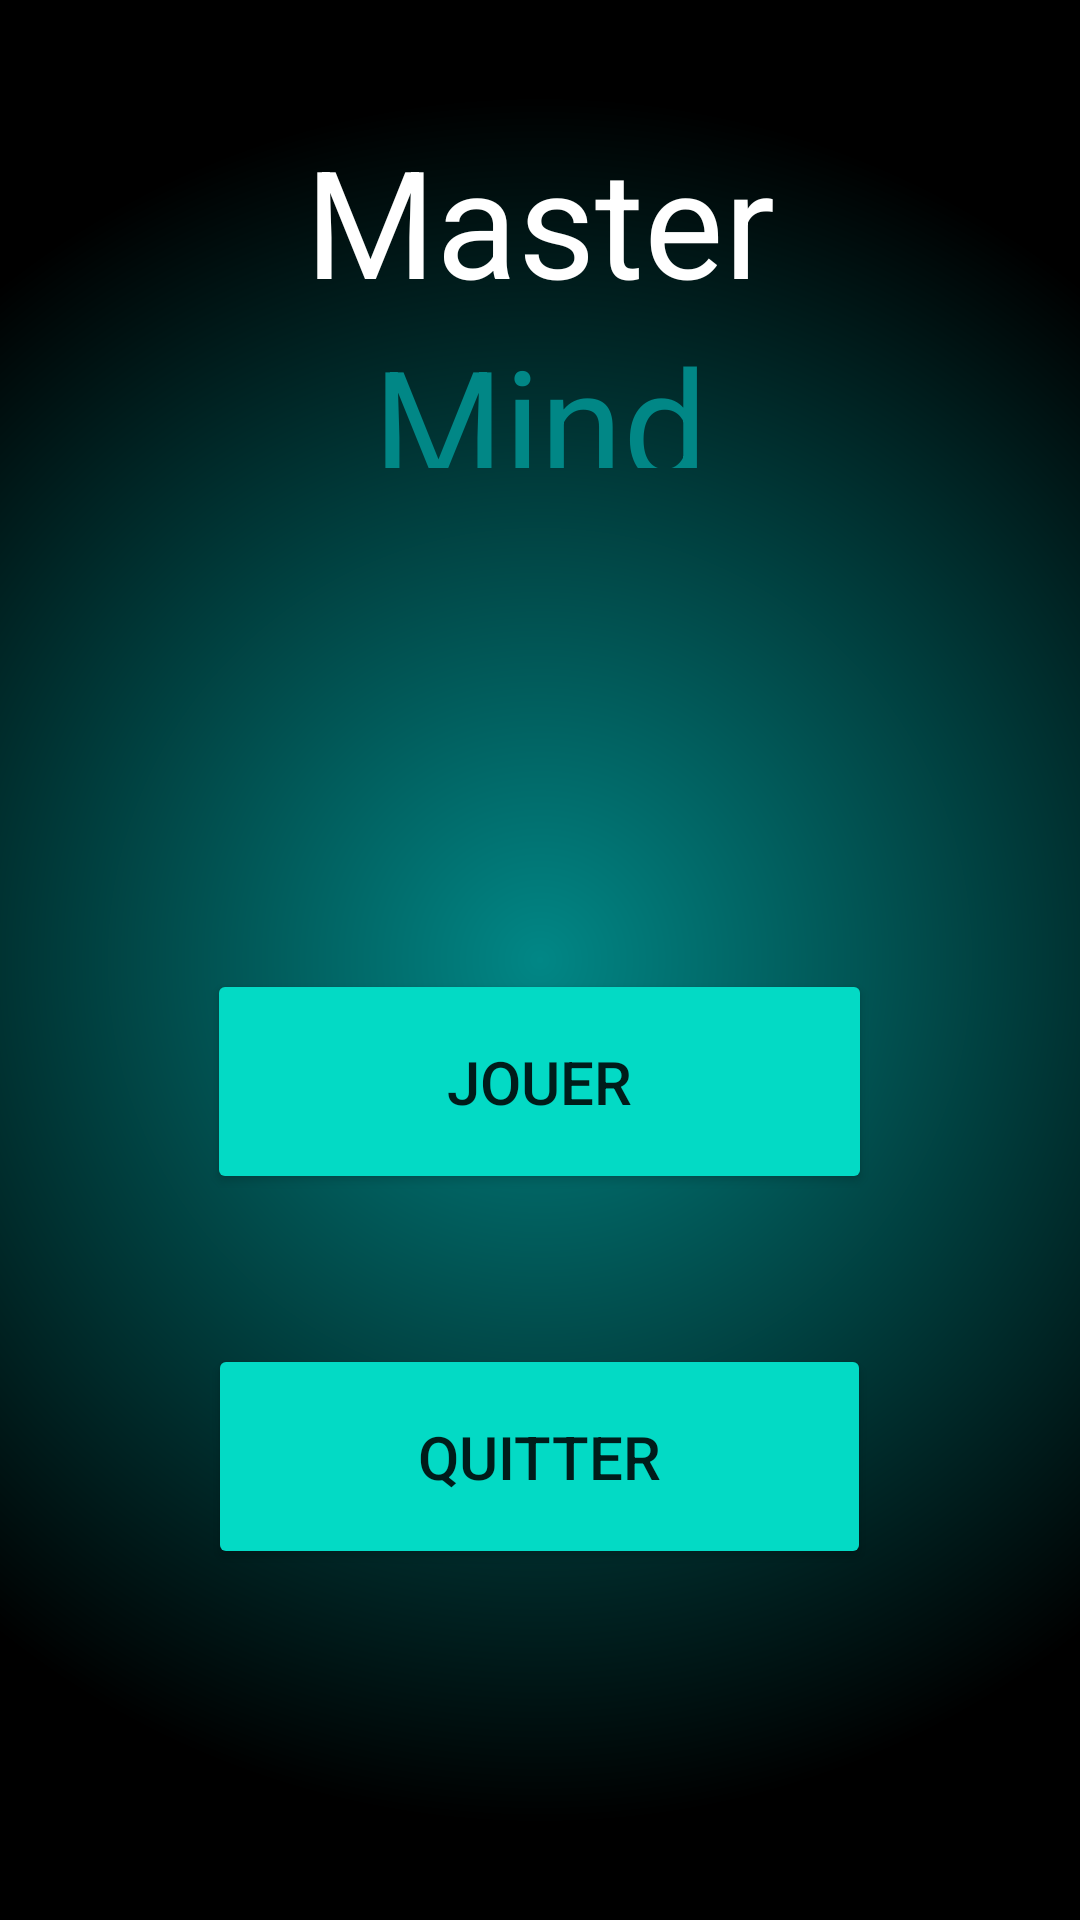

Produce the Android XML layout that renders to this screen, including the resource entries it uses.
<!-- AndroidManifest.xml: application theme Theme.Mastermind -->
<!-- res/layout/activity_main.xml -->
<?xml version="1.0" encoding="utf-8"?>
<LinearLayout xmlns:android="http://schemas.android.com/apk/res/android"
    xmlns:app="http://schemas.android.com/apk/res-auto"
    xmlns:tools="http://schemas.android.com/tools"
    android:layout_width="match_parent"
    android:layout_height="match_parent"
    android:orientation="vertical"
    tools:context=".MainActivity"
    android:gravity="center_horizontal"
    android:background="@drawable/background">
   >


    <LinearLayout
        android:layout_width="match_parent"
        android:layout_height="0dp"
        android:layout_weight="2"
        android:orientation="vertical"
        android:layout_margin="0dp"
        android:gravity="top"


        >
    <TextView
        android:paddingTop="40dp"
        android:layout_width="match_parent"
        android:layout_height="wrap_content"
        android:text="Master"
        android:textColor="@color/white"
        android:textAlignment="center"

        android:textSize="50dp"


        />
    <TextView
        android:layout_width="match_parent"
        android:layout_height="wrap_content"
        android:text="Mind"
        android:textSize="50dp"
        android:textColor="@color/teal_700"
        android:textAlignment="center"   />


</LinearLayout>

    <LinearLayout
        android:layout_width="match_parent"
        android:layout_height="wrap_content"
        android:layout_weight="3"
        android:orientation="vertical"
        android:gravity="center"
        >

        <Button
            android:id="@+id/btn_jouer"
            android:layout_width="wrap_content"
            android:layout_height="75dp"
            android:layout_margin="50dp"
            android:backgroundTint="@color/teal_200"
            android:paddingHorizontal="80dp"
            android:text="Jouer"

            android:textSize="20dp" />
    <Button
        android:id="@+id/btn_quitter"
        android:paddingHorizontal="70dp"
        android:layout_width="wrap_content"
        android:layout_height="75dp"
        android:text="QUITTER"
        android:backgroundTint="@color/teal_200"
        android:textSize="20dp"
        />

    </LinearLayout>




</LinearLayout>
<!-- resources referenced by this layout -->
<resources>
  <color name="teal_200">#FF03DAC5</color>
  <color name="teal_700">#FF018786</color>
  <color name="white">#FFFFFFFF</color>
  <!-- drawable background (drawable) -->
  <shape xmlns:android="http://schemas.android.com/apk/res/android"
      android:shape="rectangle">
      <gradient
          android:centerX="50%"
          android:centerY="50%"
          android:startColor="@color/teal_700"
          android:gradientRadius="80%"
          android:endColor="@android:color/black"
          android:type="radial"/>
  </shape>
  <style name="Theme.Mastermind" parent="Theme.MaterialComponents.DayNight.DarkActionBar">
          
          <item name="colorPrimary">@color/purple_500</item>
          <item name="colorPrimaryVariant">@color/purple_700</item>
          <item name="colorOnPrimary">@color/white</item>
          
          <item name="colorSecondary">@color/teal_200</item>
          <item name="colorSecondaryVariant">@color/teal_700</item>
          <item name="colorOnSecondary">@color/black</item>
          
          <item name="android:statusBarColor" tools:targetApi="21">?attr/colorPrimaryVariant</item>
          
      </style>
  <color name="purple_500">#FF6200EE</color>
  <color name="purple_700">#FF3700B3</color>
  <color name="black">#FF000000</color>
</resources>
